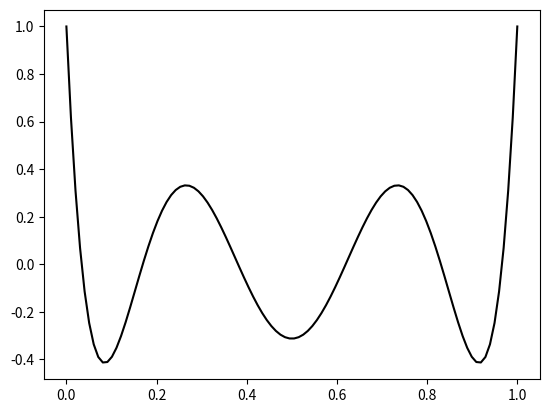

The script that saved this image:
from numpy import linspace
import matplotlib.pyplot as plt


def P(x):
    return 924*x**6 - 2772*x**5 + 3150*x**4 - 1680*x**3 + 420*x**2 - 42*x + 1


def derivative(x):
    return 924*6*x**5 - 2772*5*x**4 + 3150*4*x**3 - 1680*3*x**2 + 420*2*x - 42


x = linspace(0, 1, 100)
y = P(x)
plt.plot(x, y, 'k-')
plt.show()


estimate = [0.0341041, 0.169662, 0.380568, 0.619884, 0.830211, 0.966465]
roots = []

for x in estimate:
    error = 1
    x1 = x
    while error > 1e-10:
        x1, x = x - (P(x)/derivative(x)), x1
        error = abs(x1 - x)
        print('x:', x)
        print('x\':', x1)
        print()
    roots.append(x1)
    print('next root')
print()
print()
print('The roots of the function are', roots)


